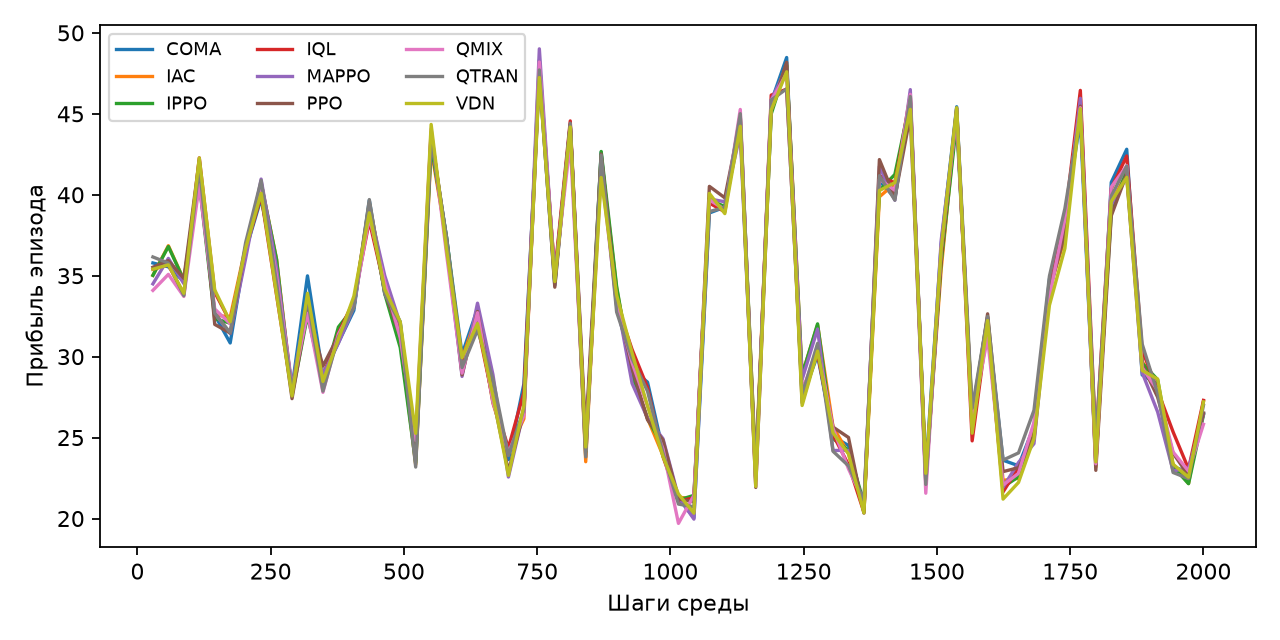

Data behind this chart, as committed beside it:
algorithm, seed, step, episode, profit, loss, elapsed
IQL, 11, 29, 0, 56.24, 0.0, 0.007202
IQL, 11, 58, 1, 38.76, 0.0, 0.01284
IQL, 11, 87, 2, 18.58, 0.09089, 0.029
IQL, 11, 116, 3, 55.69, 0.05629, 0.03992
IQL, 11, 145, 4, 30.61, 0.03385, 0.05283
IQL, 11, 174, 5, 24.73, 0.02136, 0.06357
IQL, 11, 203, 6, 82.8, 0.01907, 0.07567
IQL, 11, 232, 7, 20.34, 0.01471, 0.08647
IQL, 11, 261, 8, 32.3, 0.01454, 0.09841
IQL, 11, 290, 9, 17.45, 0.01341, 0.1096
IQL, 11, 319, 10, 25.8, 0.01231, 0.1203
IQL, 11, 348, 11, 20.4, 0.01265, 0.1316
IQL, 11, 377, 12, 55.41, 0.01406, 0.1462
IQL, 11, 406, 13, 62.15, 0.01379, 0.1594
IQL, 11, 435, 14, 16.99, 0.01275, 0.1704
IQL, 11, 464, 15, 18.55, 0.0144, 0.1818
IQL, 11, 493, 16, 34.57, 0.02043, 0.1935
IQL, 11, 522, 17, 20.03, 0.01292, 0.2041
IQL, 11, 551, 18, 39.48, 0.01406, 0.2158
IQL, 11, 580, 19, 36.41, 0.01798, 0.2277
IQL, 11, 609, 20, 25.09, 0.01404, 0.2393
IQL, 11, 638, 21, 51.5, 0.01087, 0.2522
IQL, 11, 667, 22, 33.36, 0.02258, 0.2637
IQL, 11, 696, 23, 36.69, 0.01193, 0.2747
IQL, 11, 725, 24, 49.78, 0.01278, 0.2867
IQL, 11, 754, 25, 66.35, 0.01328, 0.2986
IQL, 11, 783, 26, 23.71, 0.01089, 0.3101
IQL, 11, 812, 27, 23.57, 0.01942, 0.3208
IQL, 11, 841, 28, 26.08, 0.01684, 0.3334
IQL, 11, 870, 29, 28.57, 0.01219, 0.3449
IQL, 11, 899, 30, 19.43, 0.01795, 0.3556
IQL, 11, 928, 31, 24.49, 0.01074, 0.3661
IQL, 11, 957, 32, 17.41, 0.0156, 0.3779
IQL, 11, 986, 33, 20.32, 0.01389, 0.3887
IQL, 11, 1015, 34, 12.27, 0.02059, 0.3995
IQL, 11, 1044, 35, 21.92, 0.01918, 0.4112
IQL, 11, 1073, 36, 16.75, 0.01479, 0.4225
IQL, 11, 1102, 37, 52.23, 0.01901, 0.434
IQL, 11, 1131, 38, 19.09, 0.01322, 0.4452
IQL, 11, 1160, 39, 21.61, 0.009934, 0.4562
IQL, 11, 1189, 40, 68.94, 0.02029, 0.4692
IQL, 11, 1218, 41, 47.08, 0.01561, 0.4809
IQL, 11, 1247, 42, 34.21, 0.01131, 0.4922
IQL, 11, 1276, 43, 21.14, 0.01165, 0.5032
IQL, 11, 1305, 44, 43.54, 0.01993, 0.5169
IQL, 11, 1334, 45, 32.27, 0.01495, 0.5278
IQL, 11, 1363, 46, 17.95, 0.02141, 0.5378
IQL, 11, 1392, 47, 50.78, 0.006803, 0.5499
IQL, 11, 1421, 48, 35.73, 0.01067, 0.5623
IQL, 11, 1450, 49, 56.82, 0.01335, 0.5764
IQL, 11, 1479, 50, 31.59, 0.01535, 0.5875
IQL, 11, 1508, 51, 42.32, 0.01577, 0.5992
IQL, 11, 1537, 52, 35.2, 0.01874, 0.612
IQL, 11, 1566, 53, 37.45, 0.0146, 0.6229
IQL, 11, 1595, 54, 50.46, 0.01279, 0.6338
IQL, 11, 1624, 55, 19.31, 0.01346, 0.6439
IQL, 11, 1653, 56, 18.41, 0.01491, 0.6551
IQL, 11, 1682, 57, 13.2, 0.01897, 0.6661
IQL, 11, 1711, 58, 43.03, 0.01645, 0.6775
IQL, 11, 1740, 59, 39.34, 0.01645, 0.6884
... 3,045 more rows
